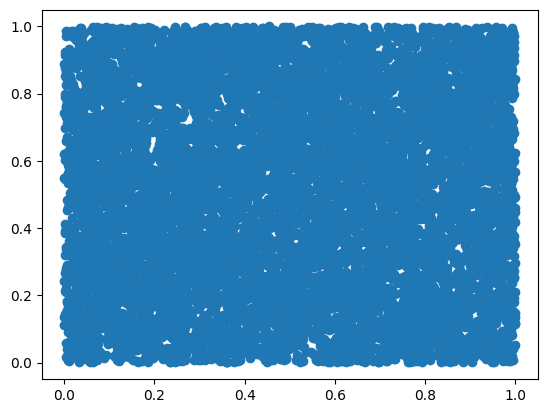

Recreate this plot in Python.
#date: 2021-11-17T16:51:31Z
#url: https://api.github.com/gists/723bb65f3577fc45f6ca0e7e9f7bb4d9
# [redacted]

'''
시각화
1. matplotlib 패키지 사용
2. pandas 시각화 제공(matplotlib 기능)
3. matplotlib + seaborn 패키지
'''
import matplotlib.pyplot as plt
import numpy as np

plt.rc("font", family="Malgun Gothic")
'''
산점도(scatter plot)
- 두 개의 값을 x와 y값의 좌표를 점으로 표현하는 그래프.
'''

x= np.random.rand(10000)
y= np.random.rand(10000)
# colors = np.random.rand(50)
# s_size = (30* np.random.rand(50))**2
plt.scatter(x, y) # 마커의 크기
# plt.scatter(x, y, c=colors, s=s_size) # 마커의 크기
plt.show()
# random.seed를 통해 랜덤 값 고정 가능함
# 마커의 모양, 크기 변경 가능